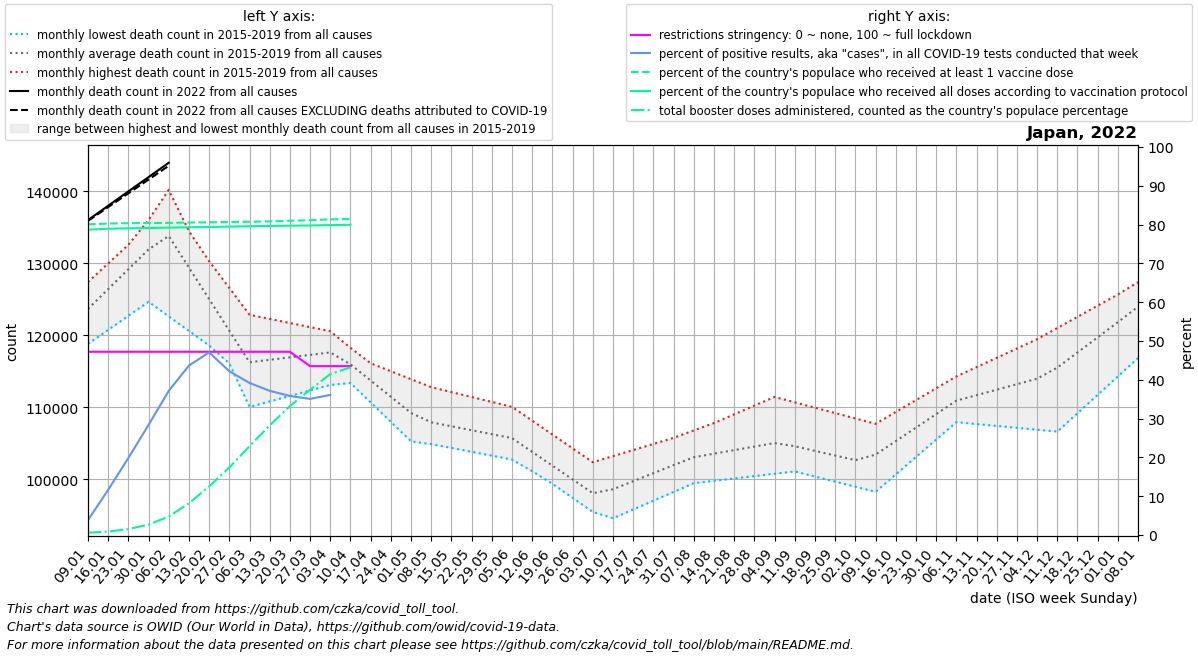

Values plotted in this chart, from the file beside it:
date, location, time_unit, time, deaths_2010_all_ages, deaths_2011_all_ages, deaths_2012_all_ages, deaths_2013_all_ages, deaths_2014_all_ages, deaths_2015_all_ages, deaths_2016_all_ages, deaths_2017_all_ages, deaths_2018_all_ages, deaths_2019_all_ages, deaths_2020_all_ages, deaths_2021_all_ages, deaths_2022_all_ages, new_deaths, new_cases_smoothed, new_tests_smoothed, positive_test_percent, stringency_index, people_vaccinated, people_fully_vaccinated
2022-01-09, Japan, monthly, 1, , , , , , , 118805, 124965, 127400, 123486, 127236, 135100, 136019, 110.2, 13334, 304516, 3.826, 47.22, 100904362, 99181416
2022-01-16, Japan, monthly, 2, , , , , , , 120760, 127267, 129993, 127670, 128582, 137014, 138012, 188.4, 70970, 587826, 11.63, 47.22, 101173098, 99492116
2022-01-23, Japan, monthly, 3, , , , , , , 122714, 129570, 132587, 131854, 129929, 138929, 140006, 266.6, 213396, 1057609, 19.84, 47.22, 101279850, 99623305
2022-01-30, Japan, monthly, 4, , , , , , , 124668, 131872, 135180, 136039, 131276, 140844, 141999, 344.8, 410775, 1440331, 28.37, 47.22, 101344944, 99710525
2022-02-06, Japan, monthly, 5, , , , , , 134256, 122640, 134174, 137773, 140223, 132622, 135379, 143992, 423.0, 579457, 1560699, 37.14, 47.22, 101378532, 99848570
2022-02-13, Japan, monthly, 6, , , , , , 128202, 120612, 129764, 134044, 134495, 128719, 129914, , 1531, 643671, 1477880, 43.66, 47.22, 101485130, 99958819
2022-02-20, Japan, monthly, 7, , , , , , 122149, 118583, 125354, 130314, 128768, 124816, 124449, , 2639, 578924, 1231826, 47.06, 47.22, 101570716, 100061503
2022-02-27, Japan, monthly, 8, , , , , , 116096, 116555, 120944, 126584, 123040, 120913, 118984, , 3747, 509844, 1207017, 42.21, 47.22, 101668372, 100177680
2022-03-06, Japan, monthly, 9, , , , , , 110042, 114527, 116534, 122855, 117312, 117010, 119903, , 4855, 454728, 1161280, 39.19, 47.22, 101759160, 100295596
2022-03-13, Japan, monthly, 10, , , , , , 110806, 114913, 117405, 122285, 117568, 117440, 120822, , 4754, 398703, 1072611, 37.16, 47.22, 101881915, 100388871
2022-03-20, Japan, monthly, 11, , , , , , 111569, 115300, 118276, 121715, 117824, 117870, 121741, , 4654, 354112, 988145, 35.83, 47.22, 102058313, 100473950
2022-03-27, Japan, monthly, 12, , , , , , 112333, 115686, 119148, 121145, 118079, 118301, 122660, , 4554, 282860, 805994, 35.08, 43.52, 102263062, 100549754
2022-04-03, Japan, monthly, 13, , , , , , 113096, 116072, 120019, 120575, 118335, 118731, 123579, , 4453, 310869, 732956, 36.11, 43.52, 102526673, 100673654
2022-04-10, Japan, monthly, 14, , , , , , 113860, 113370, 117120, 118255, 117226, 119161, 122226, , 3393, 46371, , , 43.52, 102663073, 100768887
2022-04-17, Japan, monthly, 15, , , , , , 111616, 110668, 114220, 115936, 116117, 117711, 120874, , , , , , , , 
2022-04-24, Japan, monthly, 16, , , , , , 109373, 107966, 111321, 113616, 115008, 116262, 119522, , , , , , , , 
2022-05-01, Japan, monthly, 17, , , , , , 107130, 105264, 108422, 111297, 113899, 114812, 118169, , , , , , , , 
2022-05-08, Japan, monthly, 18, , , , , , 104886, 104863, 107993, 108977, 112790, 113362, 118262, , , , , , , , 
2022-05-15, Japan, monthly, 19, , , , , , 104347, 104463, 107564, 108282, 112106, 112116, 118355, , , , , , , , 
2022-05-22, Japan, monthly, 20, , , , , , 103808, 104062, 107136, 107586, 111422, 110871, 118448, , , , , , , , 
2022-05-29, Japan, monthly, 21, , , , , , 103270, 103662, 106707, 106891, 110739, 109626, 118541, , , , , , , , 
2022-06-05, Japan, monthly, 22, , , , , , 102731, 103261, 106278, 106196, 110055, 108380, 118634, , , , , , , , 
2022-06-12, Japan, monthly, 23, , , , , , 101099, 101306, 104170, 104248, 108130, 106789, 116159, , , , , , , , 
2022-06-19, Japan, monthly, 24, , , , , , 99466, 99352, 102061, 102301, 106204, 105197, 113684, , , , , , , , 
2022-06-26, Japan, monthly, 25, , , , , , 97834, 97398, 99952, 100354, 104279, 103606, 111209, , , , , , , , 
2022-07-03, Japan, monthly, 26, , , , , , 96201, 95443, 97844, 98406, 102354, 102014, 108734, , , , , , , , 
2022-07-10, Japan, monthly, 27, , , , , , 94569, 96383, 98753, 100081, 103202, 100423, 109606, , , , , , , , 
2022-07-17, Japan, monthly, 28, , , , , , 95789, 97323, 99661, 101756, 104050, 101530, 110478, , , , , , , , 
2022-07-24, Japan, monthly, 29, , , , , , 97008, 98263, 100570, 103432, 104898, 102636, 111350, , , , , , , , 
2022-07-31, Japan, monthly, 30, , , , , , 98228, 99203, 101478, 105107, 105746, 103742, 112222, , , , , , , , 
2022-08-07, Japan, monthly, 31, , , , , , 99448, 100033, 102387, 106782, 106594, 104849, 113338, , , , , , , , 
2022-08-14, Japan, monthly, 32, , , , , , 99775, 100863, 102694, 106574, 107804, 106197, 114455, , , , , , , , 
2022-08-21, Japan, monthly, 33, , , , , , 100101, 101693, 103002, 106365, 109015, 107546, 115571, , , , , , , , 
2022-08-28, Japan, monthly, 34, , , , , , 100428, 102523, 103310, 106156, 110226, 108894, 116688, , , , , , , , 
2022-09-04, Japan, monthly, 35, , , , , , 100754, 103353, 103617, 105948, 111436, 110243, 117804, , , , , , , , 
2022-09-11, Japan, monthly, 36, , , , , , 101081, 102575, 102936, 105631, 110688, 111591, 117280, , , , , , , , 
2022-09-18, Japan, monthly, 37, , , , , , 100371, 101796, 102255, 105314, 109939, 110560, 116755, , , , , , , , 
2022-09-25, Japan, monthly, 38, , , , , , 99662, 101018, 101574, 104996, 109191, 109530, 116230, , , , , , , , 
2022-10-02, Japan, monthly, 39, , , , , , 98952, 100240, 100893, 104679, 108442, 108499, 115706, , , , , , , , 
2022-10-09, Japan, monthly, 40, , , , , , 98242, 102114, 102799, 106207, 107694, 107468, 116975, , , , , , , , 
2022-10-16, Japan, monthly, 41, , , , , , 100664, 103987, 104705, 107735, 109342, 110110, 118244, , , , , , , , 
2022-10-23, Japan, monthly, 42, , , , , , 103085, 105861, 106610, 109264, 110989, 112753, 119512, , , , , , , , 
2022-10-30, Japan, monthly, 43, , , , , , 105506, 107734, 108516, 110792, 112636, 115396, 120781, , , , , , , , 
2022-11-06, Japan, monthly, 44, , , , , , 107928, 109608, 110422, 112320, 114284, 118038, 121186, , , , , , , , 
2022-11-13, Japan, monthly, 45, , , , , , 107666, 110670, 111609, 112858, 115578, 118121, 121591, , , , , , , , 
2022-11-20, Japan, monthly, 46, , , , , , 107403, 111732, 112796, 113396, 116873, 118205, 121996, , , , , , , , 
2022-11-27, Japan, monthly, 47, , , , , , 107141, 112794, 113983, 113935, 118168, 118288, 122401, , , , , , , , 
2022-12-04, Japan, monthly, 48, , , , , , 106878, 113856, 115170, 114473, 119462, 118372, 122806, , , , , , , , 
2022-12-11, Japan, monthly, 49, , , , , , 106616, 116058, 117579, 116276, 121017, 118455, 125611, , , , , , , , 
2022-12-18, Japan, monthly, 50, , , , , , 109175, 118260, 119988, 118078, 122572, 122138, 128416, , , , , , , , 
2022-12-25, Japan, monthly, 51, , , , , , 111734, 120461, 122398, 119881, 124126, 125820, 131221, , , , , , , , 
2023-01-01, Japan, monthly, 52, , , , , , 114292, 122663, 124807, 121683, 125681, 129502, 134026, , , , , , , , 
2023-01-08, Japan, monthly, 1, , , , , , 116851, 124965, 127400, 123486, 127236, 133185, 136019, , , , , , , , 
